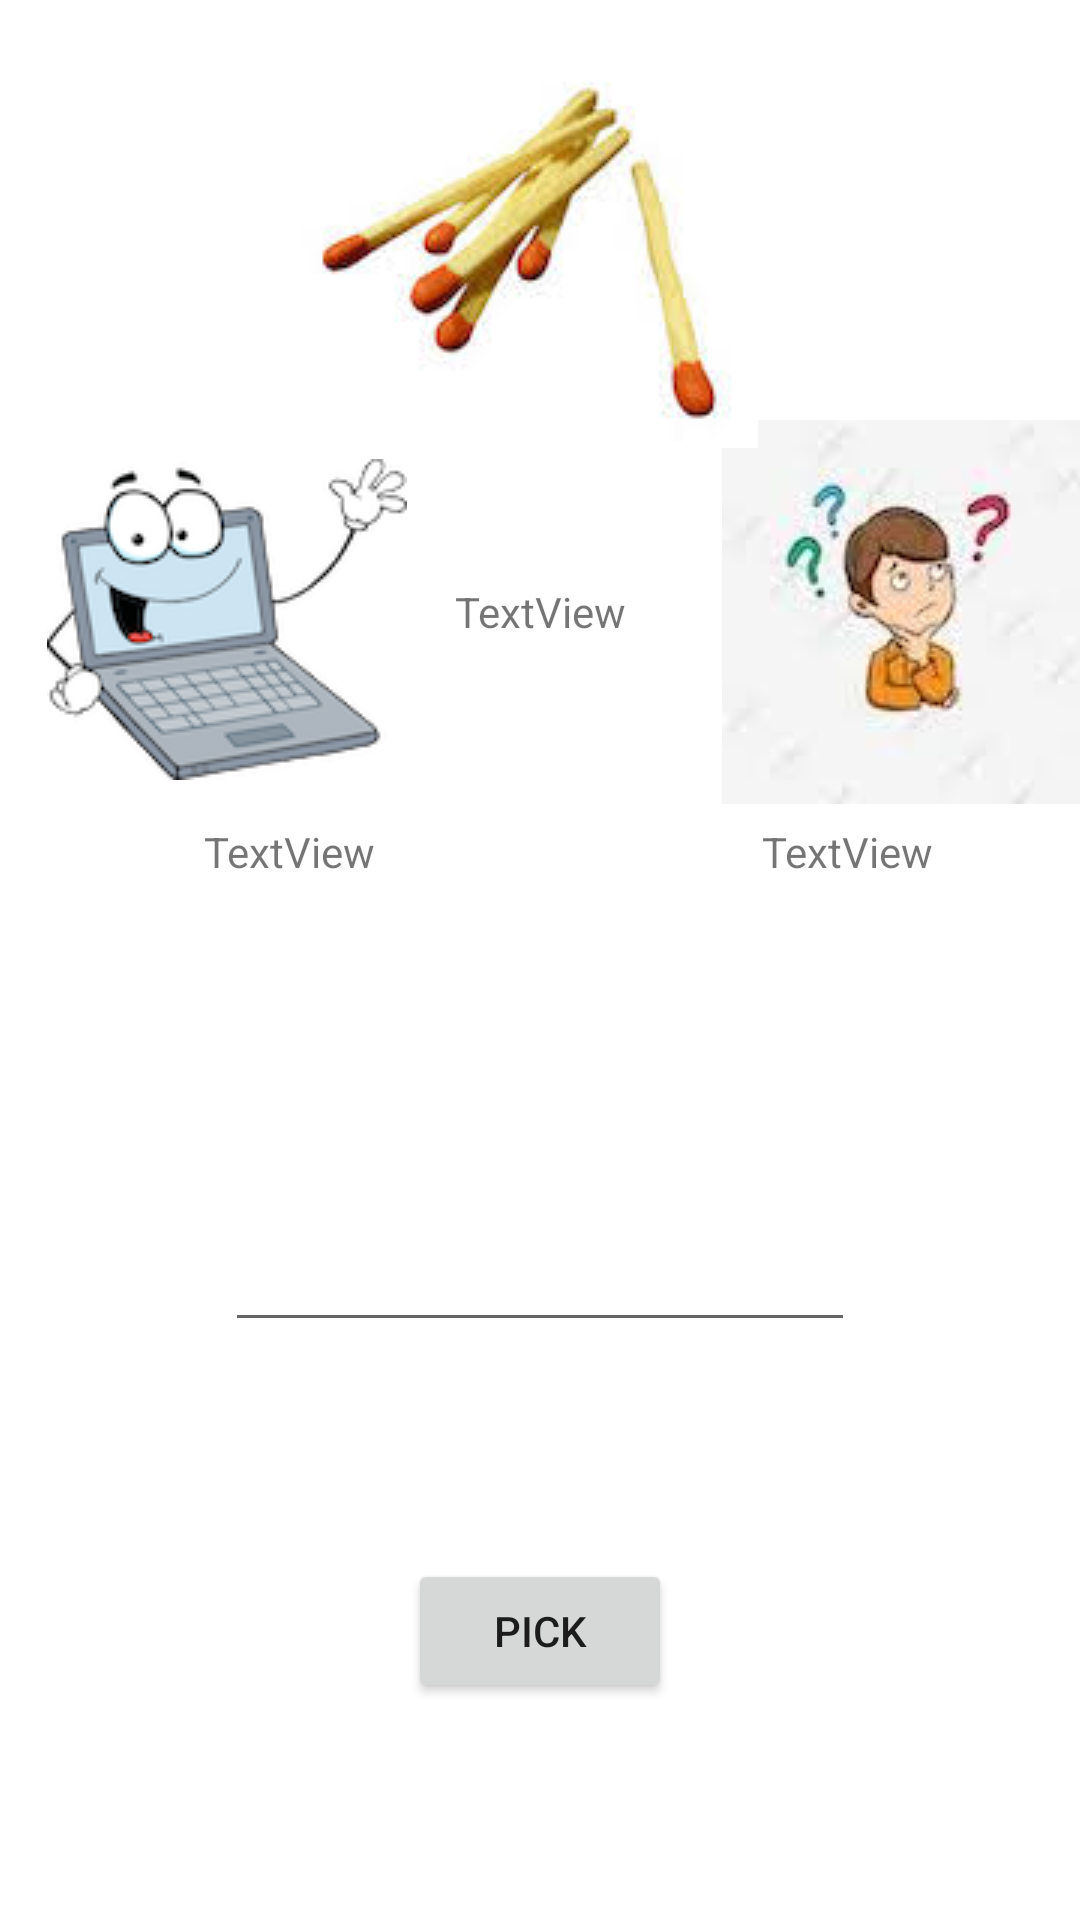

Layout XML and referenced resources for this Android screen:
<!-- AndroidManifest.xml: application theme Theme.Mygui -->
<!-- res/layout/activity_main2.xml -->
<?xml version="1.0" encoding="utf-8"?>
<androidx.constraintlayout.widget.ConstraintLayout xmlns:android="http://schemas.android.com/apk/res/android"
    xmlns:app="http://schemas.android.com/apk/res-auto"
    xmlns:tools="http://schemas.android.com/tools"
    android:layout_width="match_parent"
    android:layout_height="match_parent"
    tools:context=".MainActivity2">

    <TextView
        android:id="@+id/te3"
        android:layout_width="wrap_content"
        android:layout_height="wrap_content"
        android:text="TextView"
        app:layout_constraintBottom_toBottomOf="parent"
        app:layout_constraintEnd_toEndOf="parent"
        app:layout_constraintHorizontal_bias="0.838"
        app:layout_constraintStart_toStartOf="parent"
        app:layout_constraintTop_toTopOf="parent"
        app:layout_constraintVertical_bias="0.442" />

    <TextView
        android:id="@+id/te2"
        android:layout_width="wrap_content"
        android:layout_height="wrap_content"
        android:layout_marginStart="68dp"
        android:layout_marginLeft="68dp"
        android:text="TextView"
        app:layout_constraintBottom_toBottomOf="parent"
        app:layout_constraintEnd_toStartOf="@+id/te3"
        app:layout_constraintHorizontal_bias="0.0"
        app:layout_constraintStart_toStartOf="parent"
        app:layout_constraintTop_toTopOf="parent"
        app:layout_constraintVertical_bias="0.442" />

    <TextView
        android:id="@+id/te1"
        android:layout_width="wrap_content"
        android:layout_height="wrap_content"
        android:text="TextView"
        app:layout_constraintBottom_toBottomOf="parent"
        app:layout_constraintEnd_toEndOf="parent"
        app:layout_constraintStart_toStartOf="parent"
        app:layout_constraintTop_toTopOf="parent"
        app:layout_constraintVertical_bias="0.313" />

    <EditText
        android:id="@+id/ed1"
        android:layout_width="wrap_content"
        android:layout_height="wrap_content"
        android:ems="10"
        android:inputType="number"
        app:layout_constraintBottom_toBottomOf="parent"
        app:layout_constraintEnd_toEndOf="parent"
        app:layout_constraintStart_toStartOf="parent"
        app:layout_constraintTop_toBottomOf="@+id/te1" />

    <Button
        android:id="@+id/bt1"
        android:layout_width="wrap_content"
        android:layout_height="wrap_content"
        android:onClick="game"
        android:text="pick"
        app:layout_constraintBottom_toBottomOf="parent"
        app:layout_constraintEnd_toEndOf="parent"
        app:layout_constraintStart_toStartOf="parent"
        app:layout_constraintTop_toBottomOf="@+id/ed1" />

    <ImageView
        android:id="@+id/imageView"
        android:layout_width="wrap_content"
        android:layout_height="wrap_content"
        app:layout_constraintBottom_toTopOf="@+id/te2"
        app:layout_constraintEnd_toStartOf="@+id/te1"
        app:layout_constraintHorizontal_bias="0.491"
        app:layout_constraintStart_toStartOf="parent"
        app:layout_constraintTop_toTopOf="parent"
        app:layout_constraintVertical_bias="0.915"
        app:srcCompat="@drawable/cur" />

    <ImageView
        android:id="@+id/imageView5"
        android:layout_width="wrap_content"
        android:layout_height="wrap_content"
        android:layout_marginStart="32dp"
        android:layout_marginLeft="32dp"
        app:layout_constraintBottom_toTopOf="@+id/te3"
        app:layout_constraintEnd_toEndOf="parent"
        app:layout_constraintHorizontal_bias="0.0"
        app:layout_constraintStart_toEndOf="@+id/te1"
        app:layout_constraintTop_toTopOf="parent"
        app:layout_constraintVertical_bias="0.957"
        app:srcCompat="@drawable/per" />

    <ImageView
        android:id="@+id/imageView6"
        android:layout_width="wrap_content"
        android:layout_height="wrap_content"
        app:layout_constraintBottom_toTopOf="@+id/te1"
        app:layout_constraintEnd_toEndOf="parent"
        app:layout_constraintHorizontal_bias="0.46"
        app:layout_constraintStart_toStartOf="parent"
        app:layout_constraintTop_toTopOf="parent"
        app:layout_constraintVertical_bias="0.301"
        app:srcCompat="@drawable/m" />
</androidx.constraintlayout.widget.ConstraintLayout>
<!-- resources referenced by this layout -->
<resources>
  <!-- drawable cur: png bitmap (drawable, 18613 bytes) -->
  <!-- drawable m: jpg bitmap (drawable, 4113 bytes) -->
  <!-- drawable per: jpg bitmap (drawable, 2652 bytes) -->
  <style name="Theme.Mygui" parent="Theme.MaterialComponents.DayNight.DarkActionBar">
          
          <item name="colorPrimary">@color/purple_500</item>
          <item name="colorPrimaryVariant">@color/purple_700</item>
          <item name="colorOnPrimary">@color/white</item>
          
          <item name="colorSecondary">@color/teal_200</item>
          <item name="colorSecondaryVariant">@color/teal_700</item>
          <item name="colorOnSecondary">@color/black</item>
          
          <item name="android:statusBarColor" tools:targetApi="l">?attr/colorPrimaryVariant</item>
          
      </style>
  <!-- not gathered from this repository: default colours our renderer supplied (Android Studio template values) -->
  <color name="purple_500">#FF6200EE</color>
  <color name="purple_700">#FF3700B3</color>
  <color name="teal_200">#FF03DAC5</color>
  <color name="teal_700">#FF018786</color>
  <color name="black">#FF000000</color>
  <color name="white">#FFFFFFFF</color>
</resources>
